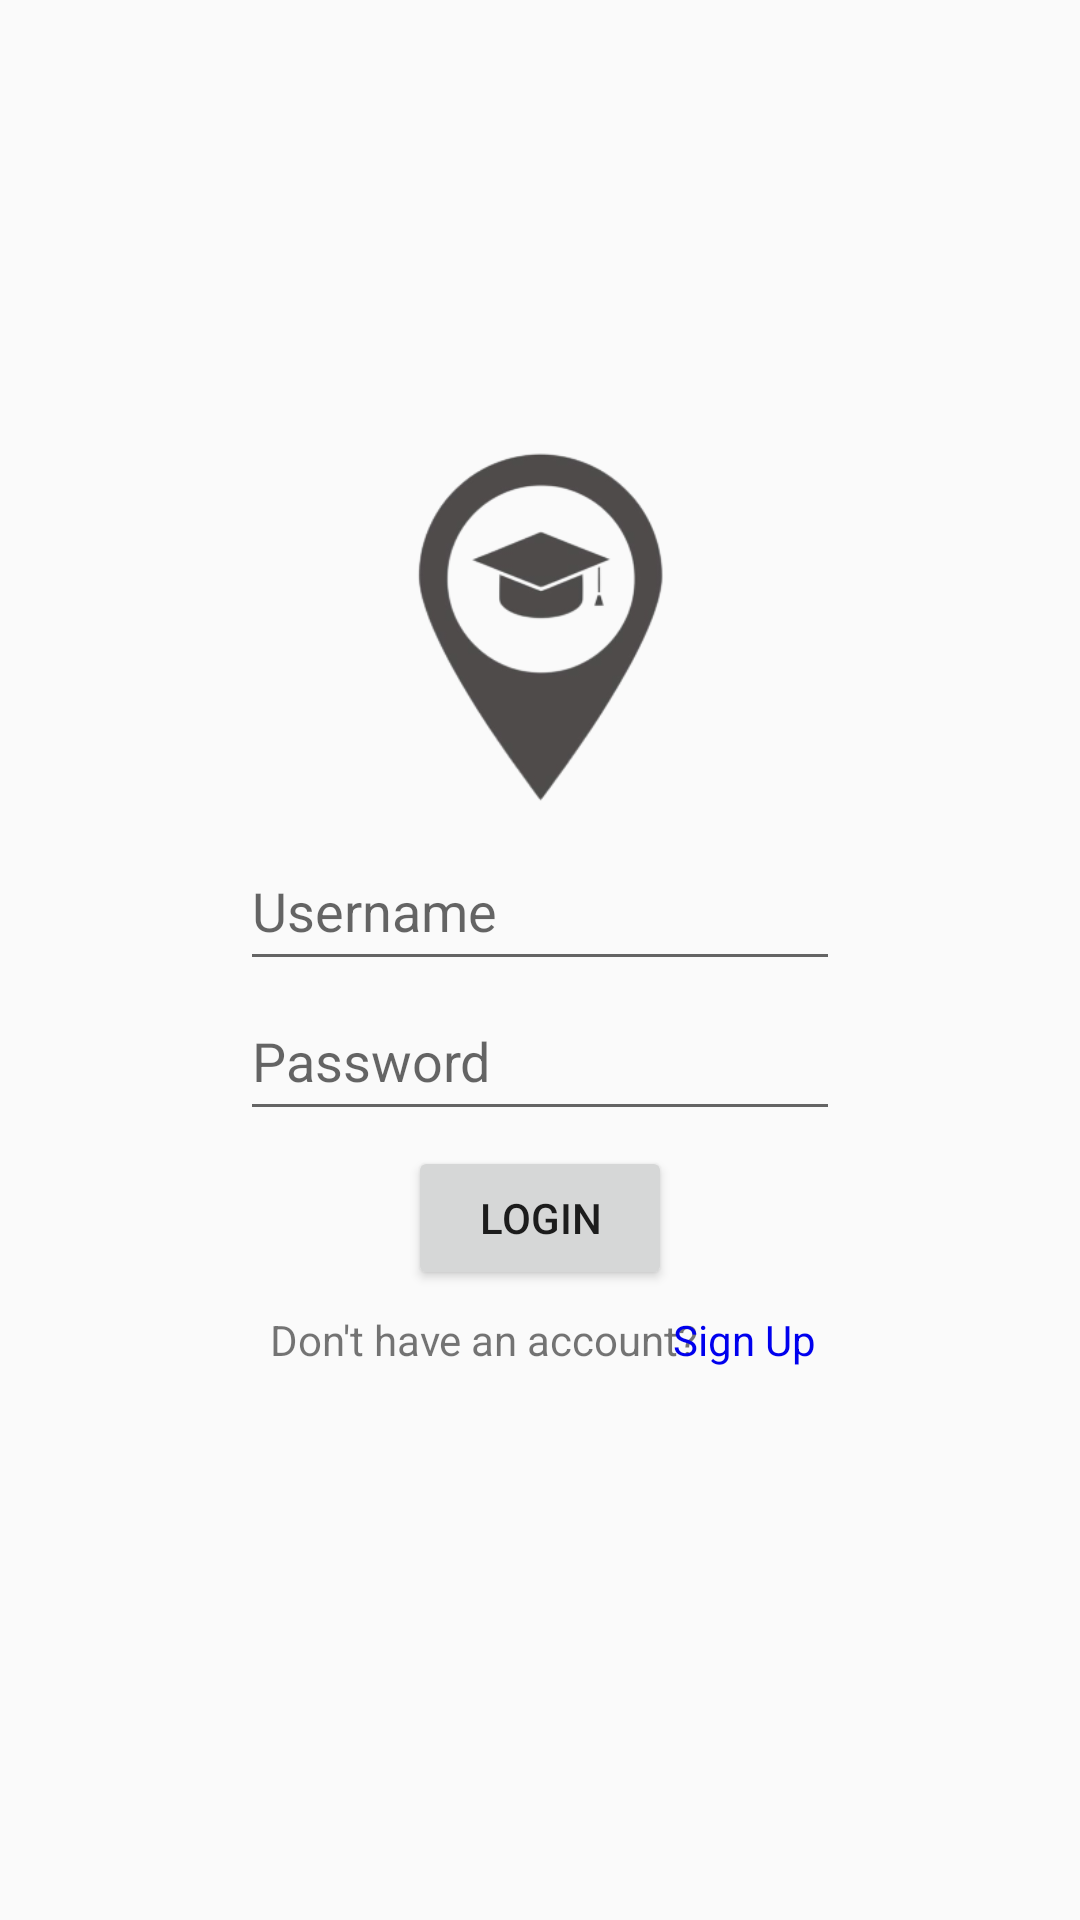

This screen was rendered from an Android layout file. Write that file and the resources it references.
<!-- AndroidManifest.xml: application theme Theme.CampusBud -->
<!-- res/layout/activity_login.xml -->
<?xml version="1.0" encoding="utf-8"?>
<androidx.constraintlayout.widget.ConstraintLayout xmlns:android="http://schemas.android.com/apk/res/android"
    xmlns:app="http://schemas.android.com/apk/res-auto"
    xmlns:tools="http://schemas.android.com/tools"
    android:layout_width="match_parent"
    android:layout_height="match_parent"
    tools:context=".LoginActivity">

    <EditText
        android:id="@+id/etUsername"
        android:layout_width="200dp"
        android:layout_height="50dp"
        android:layout_marginTop="8dp"
        android:hint="Username"
        app:layout_constraintEnd_toEndOf="parent"
        app:layout_constraintStart_toStartOf="parent"
        app:layout_constraintTop_toBottomOf="@+id/imageView2" />

    <EditText
        android:id="@+id/etPassword"
        android:layout_width="200dp"
        android:layout_height="50dp"
        android:hint="Password"
        app:layout_constraintEnd_toEndOf="parent"
        app:layout_constraintStart_toStartOf="parent"
        app:layout_constraintTop_toBottomOf="@+id/etUsername" />

    <ImageView
        android:id="@+id/imageView2"
        android:layout_width="106dp"
        android:layout_height="121dp"
        android:layout_marginTop="148dp"
        app:layout_constraintEnd_toEndOf="parent"
        app:layout_constraintStart_toStartOf="parent"
        app:layout_constraintTop_toTopOf="parent"
        app:srcCompat="@drawable/campusicon"
        tools:srcCompat="@drawable/campusicon" />

    <Button
        android:id="@+id/btnLogin"
        android:layout_width="wrap_content"
        android:layout_height="wrap_content"
        android:layout_marginTop="5dp"
        android:text="Login"
        app:layout_constraintEnd_toEndOf="parent"
        app:layout_constraintStart_toStartOf="parent"
        app:layout_constraintTop_toBottomOf="@+id/etPassword" />

    <TextView
        android:id="@+id/accountText"
        android:layout_width="wrap_content"
        android:layout_height="wrap_content"
        android:layout_marginStart="90dp"
        android:layout_marginTop="7dp"
        android:text="Don't have an account?"
        app:layout_constraintStart_toStartOf="parent"
        app:layout_constraintTop_toBottomOf="@+id/btnLogin" />

    <TextView
        android:id="@+id/tvSignUp"
        android:layout_width="wrap_content"
        android:layout_height="wrap_content"
        android:layout_marginStart="10dp"
        android:layout_marginTop="7dp"
        android:layout_marginEnd="107dp"
        android:text="Sign Up"
        android:textColor="#0000EE"
        app:layout_constraintEnd_toEndOf="parent"
        app:layout_constraintStart_toEndOf="@+id/accountText"
        app:layout_constraintTop_toBottomOf="@id/btnLogin" />
</androidx.constraintlayout.widget.ConstraintLayout>
<!-- resources referenced by this layout -->
<resources>
  <!-- drawable campusicon: png bitmap (drawable, 24382 bytes) -->
  <style name="Theme.CampusBud" parent="Theme.MaterialComponents.DayNight.NoActionBar.Bridge">
          
          <item name="colorPrimary">@color/purple_500</item>
          <item name="colorPrimaryVariant">@color/purple_700</item>
          <item name="colorOnPrimary">@color/white</item>
          
          <item name="colorSecondary">@color/teal_200</item>
          <item name="colorSecondaryVariant">@color/teal_700</item>
          <item name="colorOnSecondary">@color/black</item>
          
          <item name="android:statusBarColor" tools:targetApi="l">?attr/colorPrimaryVariant</item>
          
      </style>
  <!-- not gathered from this repository: default colours our renderer supplied (Android Studio template values) -->
  <color name="purple_500">#FF6200EE</color>
  <color name="purple_700">#FF3700B3</color>
  <color name="teal_200">#FF03DAC5</color>
  <color name="teal_700">#FF018786</color>
  <color name="black">#FF000000</color>
  <color name="white">#FFFFFFFF</color>
</resources>
